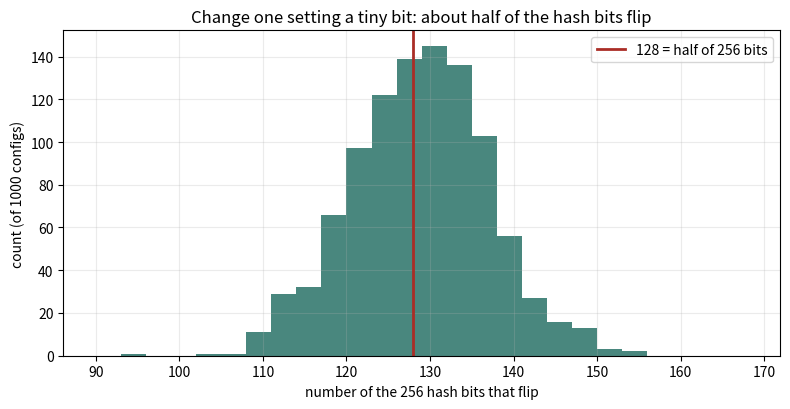

The script that saved this image:
import matplotlib; matplotlib.use("Agg")
import matplotlib.pyplot as plt, hashlib, json, numpy as np
def bits(cfg):
    return int(hashlib.sha256(json.dumps(cfg, sort_keys=True).encode()).hexdigest(), 16)
base = {"model": "rf", "n_estimators": 20, "max_depth": 4, "seed": 1, "data": "v3"}
b0 = bits(base)
diffs = []
for i in range(1000):
    c = dict(base); c["seed"] = 1000 + i          # a tiny change each time
    diffs.append(bin(b0 ^ bits(c)).count("1"))
fig, ax = plt.subplots(figsize=(8, 4.2))
ax.hist(diffs, bins=range(90, 170, 3), color="#357a70", alpha=.9)
ax.axvline(128, color="#aa2d26", lw=2, label="128 = half of 256 bits")
ax.set_xlabel("number of the 256 hash bits that flip"); ax.set_ylabel("count (of 1000 configs)")
ax.set_title("Change one setting a tiny bit: about half of the hash bits flip")
ax.legend(); ax.grid(alpha=.25)
fig.tight_layout(); fig.savefig("ch02d_hash_avalanche.png", dpi=110)
print("mean flipped:", np.mean(diffs), "min", min(diffs), "max", max(diffs))
